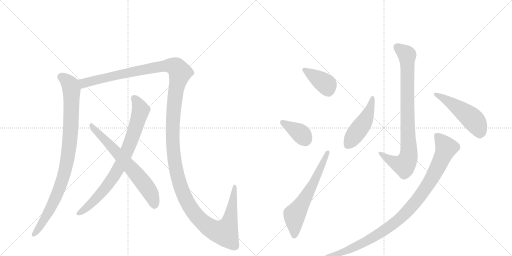
t = 0.00 s
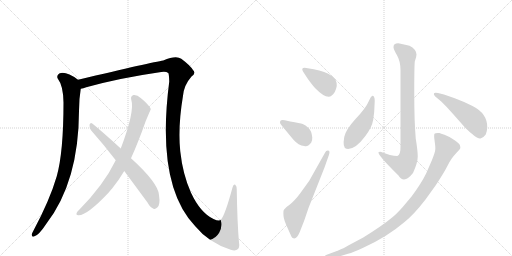
t = 1.98 s
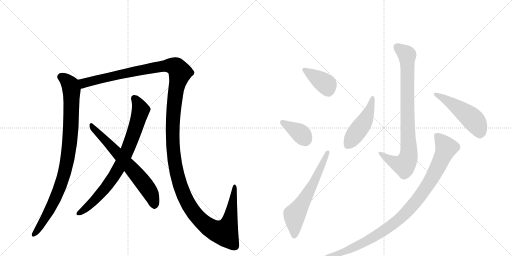
t = 3.97 s
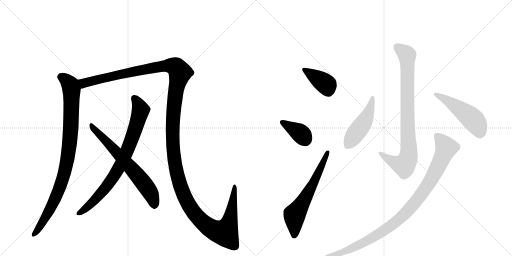
t = 5.95 s
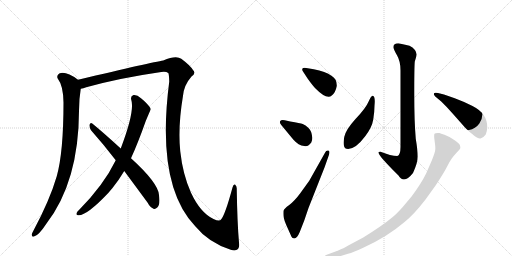
t = 7.94 s
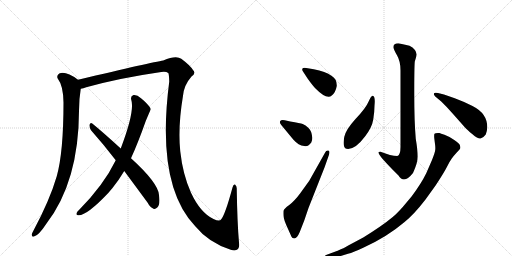
t = 9.92 s

The animated SVG that drew these frames (rendered in a browser with its animation timeline set to each time). Animation: 11 CSS @keyframes rules; one cycle of 9.92 s.

<svg version="1.1" viewBox="0 0 2048 1024" xmlns="http://www.w3.org/2000/svg">
  <g stroke="lightgray" stroke-dasharray="1,1" stroke-width="1" transform="scale(4, 4)">
    <line x1="0" y1="0" x2="256" y2="256"></line>
    <line x1="256" y1="0" x2="0" y2="256"></line>
    <line x1="128" y1="0" x2="128" y2="256"></line>
    <line x1="0" y1="128" x2="256" y2="128"></line>
    <line x1="256" y1="0" x2="512" y2="256"></line>
    <line x1="512" y1="0" x2="256" y2="256"></line>
    <line x1="384" y1="0" x2="384" y2="256"></line>
    <line x1="256" y1="128" x2="512" y2="128"></line>
  </g>
<g transform="scale(1, -1) translate(0, -850)">
   <style type="text/css">
    @keyframes keyframes0 {
      from {
       stroke: black;
       stroke-dashoffset: 934;
       stroke-width: 128;
       }
       75% {
       animation-timing-function: step-end;
       stroke: black;
       stroke-dashoffset: 0;
       stroke-width: 128;
       }
       to {
       stroke: black;
       stroke-width: 1024;
       }
       }
       #make-me-a-hanzi-animation-0 {
         animation: keyframes0 1.010091s both;
         animation-delay: 0.000000s;
         animation-timing-function: linear;
       }
    @keyframes keyframes1 {
      from {
       stroke: black;
       stroke-dashoffset: 1596;
       stroke-width: 128;
       }
       84% {
       animation-timing-function: step-end;
       stroke: black;
       stroke-dashoffset: 0;
       stroke-width: 128;
       }
       to {
       stroke: black;
       stroke-width: 1024;
       }
       }
       #make-me-a-hanzi-animation-1 {
         animation: keyframes1 1.548828s both;
         animation-delay: 1.010091s;
         animation-timing-function: linear;
       }
    @keyframes keyframes2 {
      from {
       stroke: black;
       stroke-dashoffset: 800;
       stroke-width: 128;
       }
       72% {
       animation-timing-function: step-end;
       stroke: black;
       stroke-dashoffset: 0;
       stroke-width: 128;
       }
       to {
       stroke: black;
       stroke-width: 1024;
       }
       }
       #make-me-a-hanzi-animation-2 {
         animation: keyframes2 0.901042s both;
         animation-delay: 2.558919s;
         animation-timing-function: linear;
       }
    @keyframes keyframes3 {
      from {
       stroke: black;
       stroke-dashoffset: 663;
       stroke-width: 128;
       }
       68% {
       animation-timing-function: step-end;
       stroke: black;
       stroke-dashoffset: 0;
       stroke-width: 128;
       }
       to {
       stroke: black;
       stroke-width: 1024;
       }
       }
       #make-me-a-hanzi-animation-3 {
         animation: keyframes3 0.789551s both;
         animation-delay: 3.459961s;
         animation-timing-function: linear;
       }
    @keyframes keyframes4 {
      from {
       stroke: black;
       stroke-dashoffset: 392;
       stroke-width: 128;
       }
       56% {
       animation-timing-function: step-end;
       stroke: black;
       stroke-dashoffset: 0;
       stroke-width: 128;
       }
       to {
       stroke: black;
       stroke-width: 1024;
       }
       }
       #make-me-a-hanzi-animation-4 {
         animation: keyframes4 0.569010s both;
         animation-delay: 4.249512s;
         animation-timing-function: linear;
       }
    @keyframes keyframes5 {
      from {
       stroke: black;
       stroke-dashoffset: 375;
       stroke-width: 128;
       }
       55% {
       animation-timing-function: step-end;
       stroke: black;
       stroke-dashoffset: 0;
       stroke-width: 128;
       }
       to {
       stroke: black;
       stroke-width: 1024;
       }
       }
       #make-me-a-hanzi-animation-5 {
         animation: keyframes5 0.555176s both;
         animation-delay: 4.818522s;
         animation-timing-function: linear;
       }
    @keyframes keyframes6 {
      from {
       stroke: black;
       stroke-dashoffset: 621;
       stroke-width: 128;
       }
       67% {
       animation-timing-function: step-end;
       stroke: black;
       stroke-dashoffset: 0;
       stroke-width: 128;
       }
       to {
       stroke: black;
       stroke-width: 1024;
       }
       }
       #make-me-a-hanzi-animation-6 {
         animation: keyframes6 0.755371s both;
         animation-delay: 5.373698s;
         animation-timing-function: linear;
       }
    @keyframes keyframes7 {
      from {
       stroke: black;
       stroke-dashoffset: 862;
       stroke-width: 128;
       }
       74% {
       animation-timing-function: step-end;
       stroke: black;
       stroke-dashoffset: 0;
       stroke-width: 128;
       }
       to {
       stroke: black;
       stroke-width: 1024;
       }
       }
       #make-me-a-hanzi-animation-7 {
         animation: keyframes7 0.951497s both;
         animation-delay: 6.129069s;
         animation-timing-function: linear;
       }
    @keyframes keyframes8 {
      from {
       stroke: black;
       stroke-dashoffset: 471;
       stroke-width: 128;
       }
       61% {
       animation-timing-function: step-end;
       stroke: black;
       stroke-dashoffset: 0;
       stroke-width: 128;
       }
       to {
       stroke: black;
       stroke-width: 1024;
       }
       }
       #make-me-a-hanzi-animation-8 {
         animation: keyframes8 0.633301s both;
         animation-delay: 7.080566s;
         animation-timing-function: linear;
       }
    @keyframes keyframes9 {
      from {
       stroke: black;
       stroke-dashoffset: 503;
       stroke-width: 128;
       }
       62% {
       animation-timing-function: step-end;
       stroke: black;
       stroke-dashoffset: 0;
       stroke-width: 128;
       }
       to {
       stroke: black;
       stroke-width: 1024;
       }
       }
       #make-me-a-hanzi-animation-9 {
         animation: keyframes9 0.659342s both;
         animation-delay: 7.713867s;
         animation-timing-function: linear;
       }
    @keyframes keyframes10 {
      from {
       stroke: black;
       stroke-dashoffset: 996;
       stroke-width: 128;
       }
       76% {
       animation-timing-function: step-end;
       stroke: black;
       stroke-dashoffset: 0;
       stroke-width: 128;
       }
       to {
       stroke: black;
       stroke-width: 1024;
       }
       }
       #make-me-a-hanzi-animation-10 {
         animation: keyframes10 1.060547s both;
         animation-delay: 8.373210s;
         animation-timing-function: linear;
       }
</style>
<path d="M 312 531 Q 263 567 237 556 Q 224 547 232 534 Q 253 507 254 440 Q 254 242 227 145 Q 199 49 133 -74 Q 129 -81 127 -87 Q 126 -99 136 -96 Q 154 -93 186 -44 Q 315 124 316 406 Q 316 454 323 495 C 327 521 327 521 312 531 Z" fill="lightgray"></path> 
<path d="M 956 -120 Q 949 -41 947 92 Q 948 105 941 111 Q 934 115 930 100 Q 900 -11 884 -28 Q 878 -37 854 -26 Q 802 -2 764 79 Q 731 152 721 245 Q 711 342 732 467 Q 736 510 766 544 Q 785 557 772 570 Q 760 589 725 615 Q 704 630 653 608 Q 611 602 312 531 C 283 524 294 487 323 495 Q 333 496 345 501 Q 478 538 645 562 Q 664 565 673 558 Q 676 555 677 524 Q 623 109 781 -55 Q 835 -121 923 -149 Q 942 -156 952 -146 Q 959 -139 956 -120 Z" fill="lightgray"></path> 
<path d="M 524 217 Q 552 278 583 366 Q 602 411 603 413 Q 602 416 602 417 Q 590 436 564 457 Q 548 472 534 470 Q 521 466 525 451 Q 540 406 483 256 L 463 209 Q 415 110 316 10 Q 310 6 307 -1 Q 303 -11 313 -11 Q 346 -14 434 79 Q 441 88 450 98 Q 475 129 497 166 L 524 217 Z" fill="lightgray"></path> 
<path d="M 497 166 L 590 40 Q 600 21 614 15 Q 621 12 629 20 Q 642 30 636 70 Q 633 118 524 217 L 483 256 Q 411 322 369 356 Q 362 362 358 351 Q 357 339 364 329 Q 412 275 463 209 L 497 166 Z" fill="lightgray"></path> 
<path d="M 1255 573 L 1225 578 Q 1213 580 1210 576 Q 1207 572 1212 564 L 1231 535 Q 1249 510 1260 498 Q 1308 449 1327 468 Q 1342 479 1347 506 Q 1348 534 1327 546 Q 1302 565 1255 573 Z" fill="lightgray"></path> 
<path d="M 1125 350 L 1173 292 Q 1194 268 1217 266 Q 1233 262 1245 280 Q 1250 293 1249 300 Q 1247 326 1234 338 Q 1222 350 1211 354 Q 1201 357 1161 364 L 1139 369 Q 1125 372 1121 366 Q 1117 359 1125 350 Z" fill="lightgray"></path> 
<path d="M 1300 239 L 1237 127 L 1201 77 Q 1178 46 1157 30 Q 1135 14 1134 7 Q 1133 -1 1134 -14 Q 1135 -28 1149 -59 L 1166 -97 Q 1169 -104 1177 -104 Q 1189 -102 1199 -78 L 1217 -32 L 1234 18 L 1298 180 L 1316 231 Q 1321 246 1313 248 Q 1304 249 1300 239 Z" fill="lightgray"></path> 
<path d="M 1593 677 Q 1573 677 1574 661 Q 1574 653 1588 629 Q 1602 605 1602 569 L 1602 268 Q 1603 229 1589 226 Q 1564 226 1522 243 Q 1517 243 1515 242 Q 1506 237 1567 175 L 1594 148 Q 1616 112 1652 158 Q 1671 200 1671 224 Q 1671 247 1663 295 Q 1657 366 1657 474 Q 1657 582 1659 603 Q 1666 623 1666 632 Q 1665 653 1638 667 Q 1599 677 1593 677 Z" fill="lightgray"></path> 
<path d="M 1491 467 Q 1485 469 1474 443 Q 1463 417 1422 374 Q 1382 330 1377 302 Q 1369 258 1386 255 Q 1419 249 1460 304 Q 1488 340 1493 372 Q 1498 404 1498 427 Q 1502 466 1491 467 Z" fill="lightgray"></path> 
<path d="M 1741 464 L 1765 444 Q 1787 423 1814 392 L 1860 340 Q 1868 331 1890 313 Q 1912 294 1922 296 Q 1933 298 1943 312 Q 1948 323 1949 340 Q 1950 396 1890 426 Q 1857 443 1819 457 L 1776 472 L 1752 478 Q 1739 481 1736 477 Q 1733 472 1741 464 Z" fill="lightgray"></path> 
<path d="M 1311 -183 L 1363 -174 L 1392 -165 Q 1413 -160 1455 -140 Q 1549 -97 1617 -39 Q 1655 -9 1702 52 L 1743 109 Q 1777 161 1788 183 Q 1799 205 1807 216 Q 1815 227 1827 240 Q 1840 253 1841 257 Q 1842 260 1840 268 Q 1839 275 1817 290 Q 1795 305 1778 311 Q 1762 316 1758 318 Q 1741 319 1738 315 Q 1736 312 1737 298 L 1740 274 Q 1742 262 1741 251 Q 1740 240 1728 210 L 1705 157 Q 1685 116 1647 65 L 1611 22 Q 1586 -6 1571 -18 Q 1529 -53 1453 -100 L 1393 -132 Q 1378 -142 1361 -148 Q 1350 -154 1342 -156 L 1307 -169 Q 1297 -173 1298 -180 Q 1299 -185 1311 -183 Z" fill="lightgray"></path> 
      <clipPath id="make-me-a-hanzi-clip-0">
      <path d="M 312 531 Q 263 567 237 556 Q 224 547 232 534 Q 253 507 254 440 Q 254 242 227 145 Q 199 49 133 -74 Q 129 -81 127 -87 Q 126 -99 136 -96 Q 154 -93 186 -44 Q 315 124 316 406 Q 316 454 323 495 C 327 521 327 521 312 531 Z" fill="lightgray"></path>
      </clipPath>
      <path clip-path="url(#make-me-a-hanzi-clip-0)" d="M 244 543 L 274 519 L 286 492 L 283 326 L 270 212 L 248 124 L 222 57 L 168 -45 L 137 -86 " fill="none" id="make-me-a-hanzi-animation-0" stroke-dasharray="806 1612" stroke-linecap="round"></path>

      <clipPath id="make-me-a-hanzi-clip-1">
      <path d="M 956 -120 Q 949 -41 947 92 Q 948 105 941 111 Q 934 115 930 100 Q 900 -11 884 -28 Q 878 -37 854 -26 Q 802 -2 764 79 Q 731 152 721 245 Q 711 342 732 467 Q 736 510 766 544 Q 785 557 772 570 Q 760 589 725 615 Q 704 630 653 608 Q 611 602 312 531 C 283 524 294 487 323 495 Q 333 496 345 501 Q 478 538 645 562 Q 664 565 673 558 Q 676 555 677 524 Q 623 109 781 -55 Q 835 -121 923 -149 Q 942 -156 952 -146 Q 959 -139 956 -120 Z" fill="lightgray"></path>
      </clipPath>
      <path clip-path="url(#make-me-a-hanzi-clip-1)" d="M 327 503 L 335 518 L 449 547 L 672 588 L 704 582 L 720 560 L 703 487 L 692 385 L 692 257 L 706 162 L 746 47 L 785 -12 L 821 -48 L 867 -75 L 899 -80 L 922 -21 L 938 103 " fill="none" id="make-me-a-hanzi-animation-1" stroke-dasharray="1468 2936" stroke-linecap="round"></path>

      <clipPath id="make-me-a-hanzi-clip-2">
      <path d="M 524 217 Q 552 278 583 366 Q 602 411 603 413 Q 602 416 602 417 Q 590 436 564 457 Q 548 472 534 470 Q 521 466 525 451 Q 540 406 483 256 L 463 209 Q 415 110 316 10 Q 310 6 307 -1 Q 303 -11 313 -11 Q 346 -14 434 79 Q 441 88 450 98 Q 475 129 497 166 L 524 217 Z" fill="lightgray"></path>
      </clipPath>
      <path clip-path="url(#make-me-a-hanzi-clip-2)" d="M 537 457 L 555 430 L 562 407 L 532 309 L 492 210 L 466 161 L 411 84 L 356 28 L 316 -2 " fill="none" id="make-me-a-hanzi-animation-2" stroke-dasharray="672 1344" stroke-linecap="round"></path>

      <clipPath id="make-me-a-hanzi-clip-3">
      <path d="M 497 166 L 590 40 Q 600 21 614 15 Q 621 12 629 20 Q 642 30 636 70 Q 633 118 524 217 L 483 256 Q 411 322 369 356 Q 362 362 358 351 Q 357 339 364 329 Q 412 275 463 209 L 497 166 Z" fill="lightgray"></path>
      </clipPath>
      <path clip-path="url(#make-me-a-hanzi-clip-3)" d="M 367 346 L 566 129 L 604 74 L 617 30 " fill="none" id="make-me-a-hanzi-animation-3" stroke-dasharray="535 1070" stroke-linecap="round"></path>

      <clipPath id="make-me-a-hanzi-clip-4">
      <path d="M 1255 573 L 1225 578 Q 1213 580 1210 576 Q 1207 572 1212 564 L 1231 535 Q 1249 510 1260 498 Q 1308 449 1327 468 Q 1342 479 1347 506 Q 1348 534 1327 546 Q 1302 565 1255 573 Z" fill="lightgray"></path>
      </clipPath>
      <path clip-path="url(#make-me-a-hanzi-clip-4)" d="M 1218 571 L 1306 510 L 1314 482 " fill="none" id="make-me-a-hanzi-animation-4" stroke-dasharray="264 528" stroke-linecap="round"></path>

      <clipPath id="make-me-a-hanzi-clip-5">
      <path d="M 1125 350 L 1173 292 Q 1194 268 1217 266 Q 1233 262 1245 280 Q 1250 293 1249 300 Q 1247 326 1234 338 Q 1222 350 1211 354 Q 1201 357 1161 364 L 1139 369 Q 1125 372 1121 366 Q 1117 359 1125 350 Z" fill="lightgray"></path>
      </clipPath>
      <path clip-path="url(#make-me-a-hanzi-clip-5)" d="M 1128 361 L 1199 319 L 1222 291 " fill="none" id="make-me-a-hanzi-animation-5" stroke-dasharray="247 494" stroke-linecap="round"></path>

      <clipPath id="make-me-a-hanzi-clip-6">
      <path d="M 1300 239 L 1237 127 L 1201 77 Q 1178 46 1157 30 Q 1135 14 1134 7 Q 1133 -1 1134 -14 Q 1135 -28 1149 -59 L 1166 -97 Q 1169 -104 1177 -104 Q 1189 -102 1199 -78 L 1217 -32 L 1234 18 L 1298 180 L 1316 231 Q 1321 246 1313 248 Q 1304 249 1300 239 Z" fill="lightgray"></path>
      </clipPath>
      <path clip-path="url(#make-me-a-hanzi-clip-6)" d="M 1176 -93 L 1178 -12 L 1248 106 L 1309 240 " fill="none" id="make-me-a-hanzi-animation-6" stroke-dasharray="493 986" stroke-linecap="round"></path>

      <clipPath id="make-me-a-hanzi-clip-7">
      <path d="M 1593 677 Q 1573 677 1574 661 Q 1574 653 1588 629 Q 1602 605 1602 569 L 1602 268 Q 1603 229 1589 226 Q 1564 226 1522 243 Q 1517 243 1515 242 Q 1506 237 1567 175 L 1594 148 Q 1616 112 1652 158 Q 1671 200 1671 224 Q 1671 247 1663 295 Q 1657 366 1657 474 Q 1657 582 1659 603 Q 1666 623 1666 632 Q 1665 653 1638 667 Q 1599 677 1593 677 Z" fill="lightgray"></path>
      </clipPath>
      <path clip-path="url(#make-me-a-hanzi-clip-7)" d="M 1589 662 L 1629 629 L 1632 215 L 1616 190 L 1594 193 L 1574 200 L 1519 239 " fill="none" id="make-me-a-hanzi-animation-7" stroke-dasharray="734 1468" stroke-linecap="round"></path>

      <clipPath id="make-me-a-hanzi-clip-8">
      <path d="M 1491 467 Q 1485 469 1474 443 Q 1463 417 1422 374 Q 1382 330 1377 302 Q 1369 258 1386 255 Q 1419 249 1460 304 Q 1488 340 1493 372 Q 1498 404 1498 427 Q 1502 466 1491 467 Z" fill="lightgray"></path>
      </clipPath>
      <path clip-path="url(#make-me-a-hanzi-clip-8)" d="M 1490 460 L 1488 438 L 1468 383 L 1392 272 " fill="none" id="make-me-a-hanzi-animation-8" stroke-dasharray="343 686" stroke-linecap="round"></path>

      <clipPath id="make-me-a-hanzi-clip-9">
      <path d="M 1741 464 L 1765 444 Q 1787 423 1814 392 L 1860 340 Q 1868 331 1890 313 Q 1912 294 1922 296 Q 1933 298 1943 312 Q 1948 323 1949 340 Q 1950 396 1890 426 Q 1857 443 1819 457 L 1776 472 L 1752 478 Q 1739 481 1736 477 Q 1733 472 1741 464 Z" fill="lightgray"></path>
      </clipPath>
      <path clip-path="url(#make-me-a-hanzi-clip-9)" d="M 1741 472 L 1778 455 L 1878 384 L 1907 353 L 1920 314 " fill="none" id="make-me-a-hanzi-animation-9" stroke-dasharray="375 750" stroke-linecap="round"></path>

      <clipPath id="make-me-a-hanzi-clip-10">
      <path d="M 1311 -183 L 1363 -174 L 1392 -165 Q 1413 -160 1455 -140 Q 1549 -97 1617 -39 Q 1655 -9 1702 52 L 1743 109 Q 1777 161 1788 183 Q 1799 205 1807 216 Q 1815 227 1827 240 Q 1840 253 1841 257 Q 1842 260 1840 268 Q 1839 275 1817 290 Q 1795 305 1778 311 Q 1762 316 1758 318 Q 1741 319 1738 315 Q 1736 312 1737 298 L 1740 274 Q 1742 262 1741 251 Q 1740 240 1728 210 L 1705 157 Q 1685 116 1647 65 L 1611 22 Q 1586 -6 1571 -18 Q 1529 -53 1453 -100 L 1393 -132 Q 1378 -142 1361 -148 Q 1350 -154 1342 -156 L 1307 -169 Q 1297 -173 1298 -180 Q 1299 -185 1311 -183 Z" fill="lightgray"></path>
      </clipPath>
      <path clip-path="url(#make-me-a-hanzi-clip-10)" d="M 1744 311 L 1779 270 L 1781 246 L 1717 119 L 1634 10 L 1563 -54 L 1470 -112 L 1367 -161 L 1306 -177 " fill="none" id="make-me-a-hanzi-animation-10" stroke-dasharray="868 1736" stroke-linecap="round"></path>

</g>
</svg>
